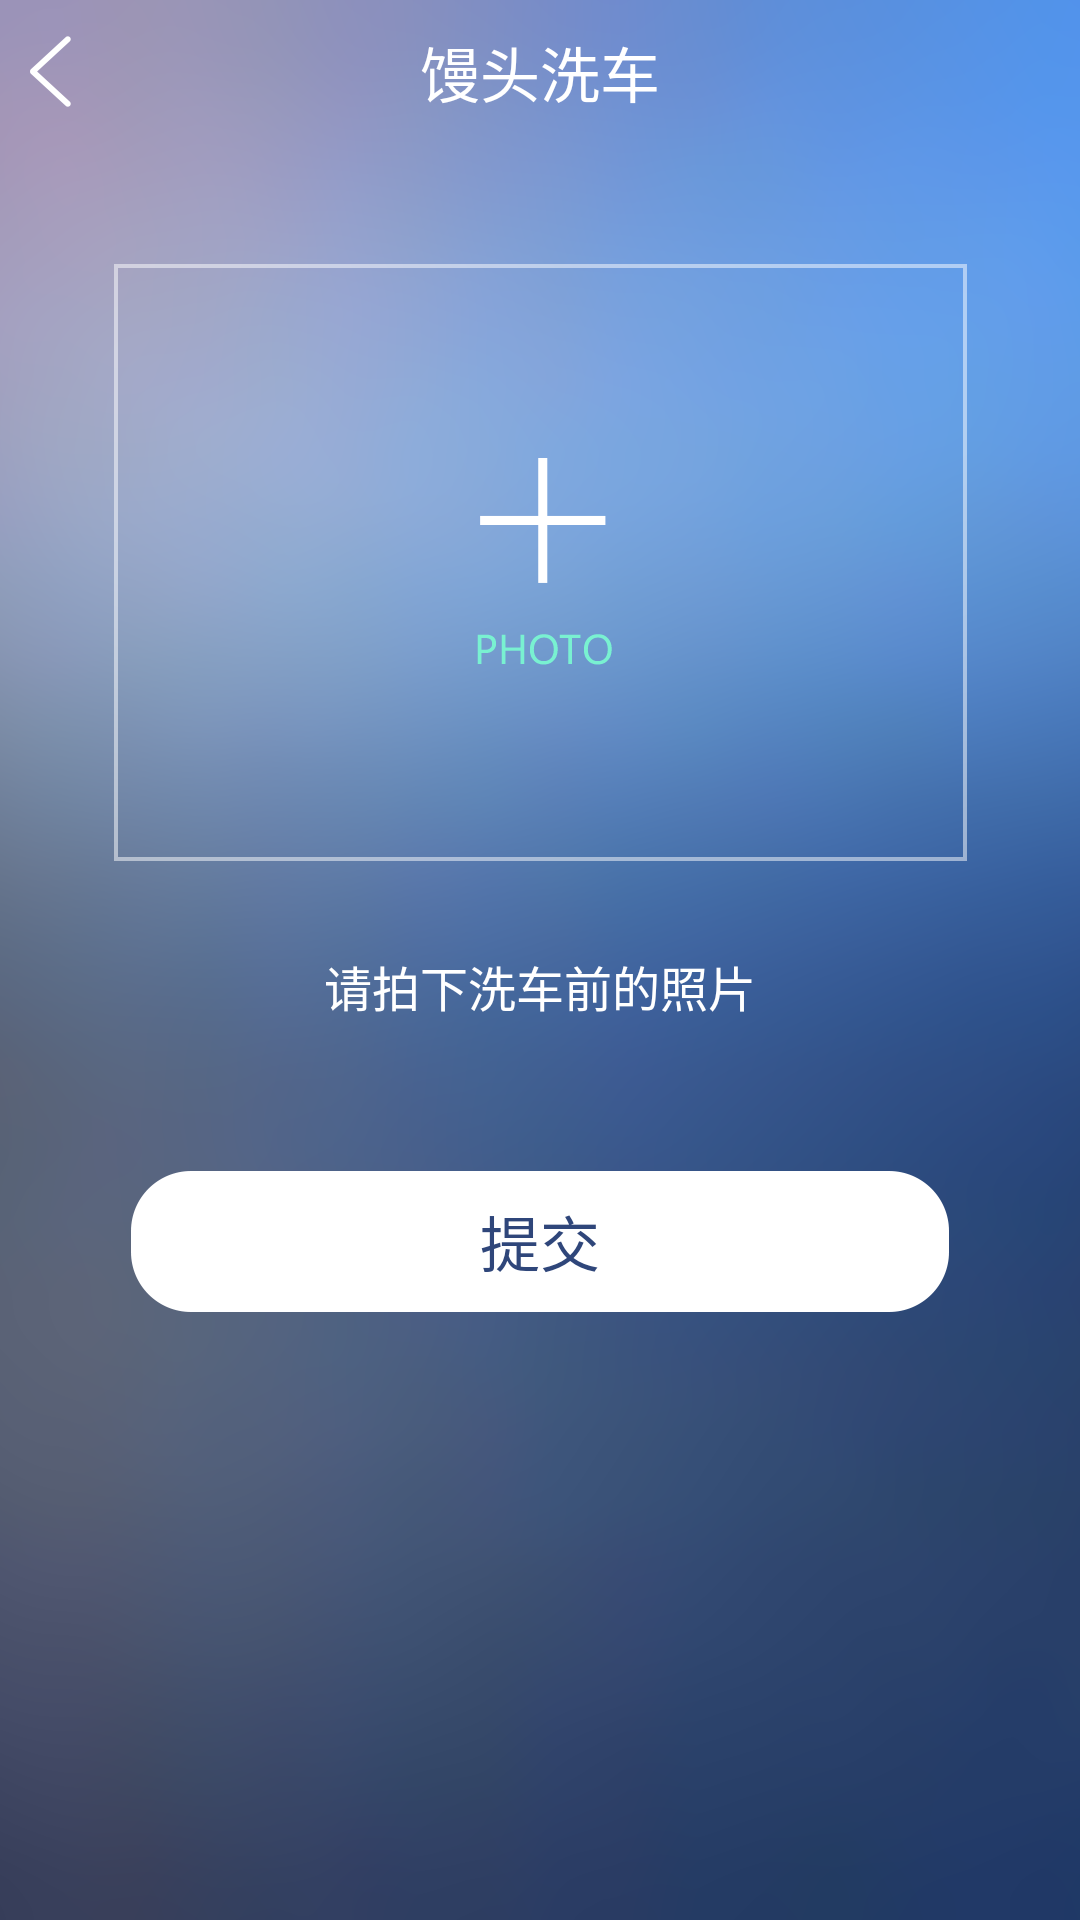

The Android layout XML behind this screen, and the referenced resources:
<!-- AndroidManifest.xml: application theme AppTheme -->
<!-- res/layout/activity_wash_add_photo.xml -->
<LinearLayout xmlns:android="http://schemas.android.com/apk/res/android"
    xmlns:tools="http://schemas.android.com/tools"
    android:layout_width="match_parent"
    android:layout_height="match_parent"
    android:orientation="vertical"
    tools:context="${relativePackage}.${activityClass}" >

    <include layout="@layout/title_bar" />

    <LinearLayout
        android:layout_width="match_parent"
        android:layout_height="wrap_content"
        android:layout_marginTop="20dp"
        android:gravity="center"
        android:orientation="vertical" >

        <ImageView
            android:id="@+id/wash_add_photo_img"
            android:layout_width="match_parent"
            android:layout_height="wrap_content"
            android:gravity="center"
            android:layout_marginTop="20dp"
            android:src="@drawable/ic_car_wash_add_photo" />

        <TextView
            android:id="@+id/wash_add_photo_explain"
            style="@style/TextWhiteNormal"
            android:layout_width="wrap_content"
            android:layout_height="wrap_content"
            android:layout_marginTop="30dp"
            android:gravity="center_vertical"
            android:text="请拍下洗车前的照片"
            />


        <Button
            android:id="@+id/wash_add_photo_ok"
            style="@style/TextBlackLarge"
            android:layout_width="wrap_content"
            android:layout_height="wrap_content"
            android:layout_marginTop="50dp"
            android:background="@drawable/btn_single"
            android:text="提交"
            android:textColor="@color/btn_text_color" />
    </LinearLayout>

</LinearLayout>
<!-- res/layout/title_bar.xml (included above) -->
<?xml version="1.0" encoding="utf-8"?>
<RelativeLayout xmlns:android="http://schemas.android.com/apk/res/android"
    android:layout_width="match_parent"
    android:layout_height="@dimen/title_bar_height"
    android:gravity="center_vertical" >

    <ImageView
        android:id="@+id/titlebar_back"
        android:layout_width="wrap_content"
        android:layout_height="wrap_content"
        android:layout_centerVertical="true"
        android:adjustViewBounds="true"
        android:padding="10dp"
        android:onClick="titleBarBack"
        android:src="@drawable/titlebar_back" />

    <TextView
        android:id="@+id/titlebar_title"
        style="@style/TextWhiteLarge"
        android:layout_width="wrap_content"
        android:layout_height="wrap_content"
        android:layout_centerInParent="true"
        android:text="@string/app_name" />

    <TextView
        android:id="@+id/titlebar_right_text"
        style="@style/TextWhiteNormal"
        android:layout_width="wrap_content"
        android:layout_height="wrap_content"
        android:layout_alignParentRight="true"
        android:visibility="gone" />

    <ProgressBar
        android:id="@+id/titlebar_right_progress"
        style="?android:attr/progressBarStyleSmall"
        android:layout_width="wrap_content"
        android:layout_height="wrap_content"
        android:layout_alignParentRight="true"
        android:layout_centerVertical="true"
        android:layout_marginRight="15.0dip"
        android:indeterminateOnly="true"
        android:visibility="gone" />

</RelativeLayout>
<!-- resources referenced by this layout -->
<resources>
  <color name="btn_text_color">#ff2f467a</color>
  <dimen name="title_bar_height">48dp</dimen>
  <!-- drawable btn_single: png bitmap (drawable-xxhdpi, 20999 bytes) -->
  <!-- drawable ic_car_wash_add_photo: png bitmap (drawable-xxhdpi, 21826 bytes) -->
  <!-- drawable titlebar_back: png bitmap (drawable-xxhdpi, 19251 bytes) -->
  <string name="app_name">馒头洗车</string>
  <style name="TextBlackLarge">
          <item name="android:textSize">@dimen/text_size_large</item>
          <item name="android:textColor">@color/black</item>
      </style>
  <style name="TextWhiteLarge">
          <item name="android:textSize">@dimen/text_size_large</item>
          <item name="android:textColor">@color/white</item>
      </style>
  <style name="TextWhiteNormal">
          <item name="android:textSize">@dimen/text_size_normal</item>
          <item name="android:textColor">@color/white</item>
      </style>
  <style name="AppTheme" parent="AppBaseTheme">
          
          
      </style>
  <dimen name="text_size_large">20sp</dimen>
  <color name="black">#ff000000</color>
  <color name="white">#ffffffff</color>
  <dimen name="text_size_normal">16sp</dimen>
  <style name="AppBaseTheme" parent="@android:style/Theme.Light.NoTitleBar">
          
          
          
          <item name="android:windowBackground">@drawable/activity_background</item>
          <item name="android:windowNoTitle">true</item>
      </style>
  <!-- drawable activity_background: png bitmap (drawable-xxhdpi, 258002 bytes) -->
</resources>
